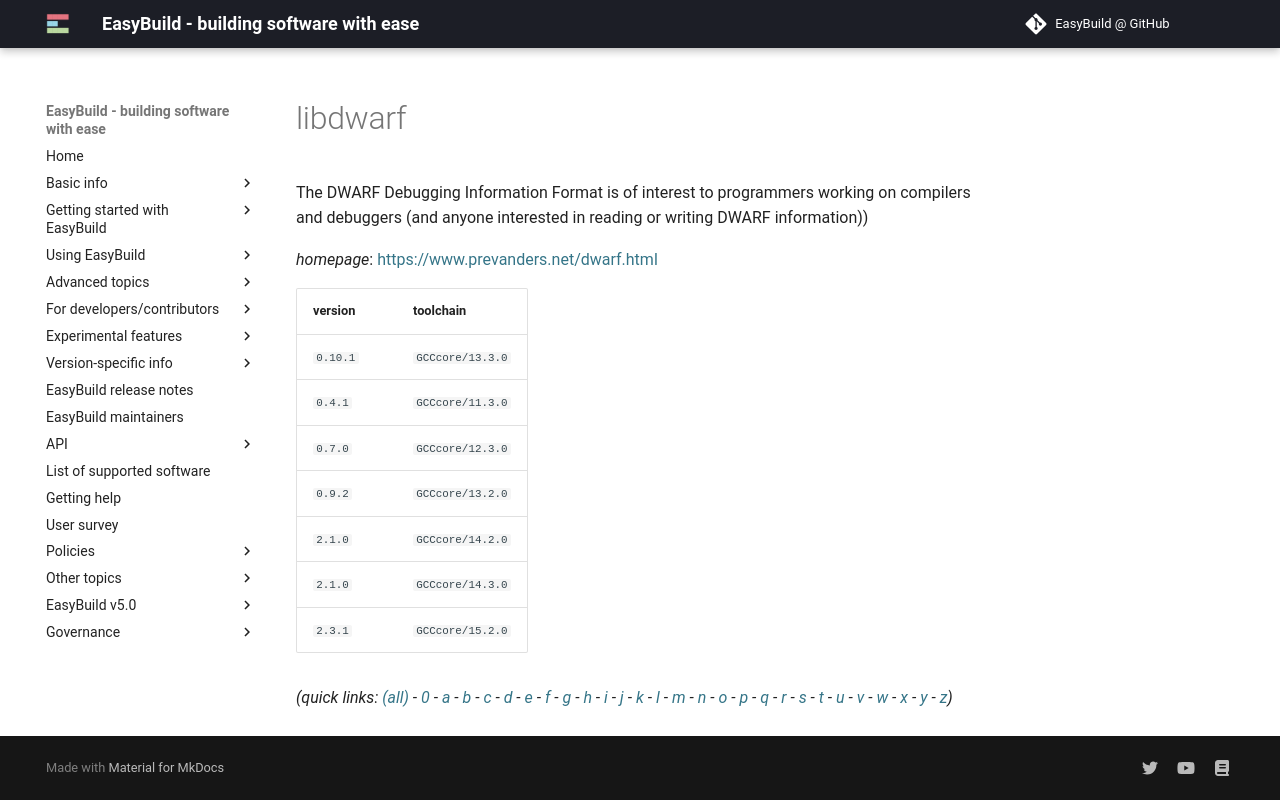

repository: easybuilders/easybuild-docs · page: version-specific/supported-software/l/libdwarf/index.html · generator: mkdocs

---
search:
  boost: 0.5
---
# libdwarf

The DWARF Debugging Information Format is of interest to programmers working on compilers and debuggers (and anyone interested in reading or writing DWARF information))

*homepage*: <https://www.prevanders.net/dwarf.html>

version | toolchain
--------|----------
``0.10.1`` | ``GCCcore/13.3.0``
``0.4.1`` | ``GCCcore/11.3.0``
``0.7.0`` | ``GCCcore/12.3.0``
``0.9.2`` | ``GCCcore/13.2.0``
``2.1.0`` | ``GCCcore/14.2.0``
``2.1.0`` | ``GCCcore/14.3.0``
``2.3.1`` | ``GCCcore/15.2.0``


*(quick links: [(all)](../index.md) - [0](../0/index.md) - [a](../a/index.md) - [b](../b/index.md) - [c](../c/index.md) - [d](../d/index.md) - [e](../e/index.md) - [f](../f/index.md) - [g](../g/index.md) - [h](../h/index.md) - [i](../i/index.md) - [j](../j/index.md) - [k](../k/index.md) - [l](../l/index.md) - [m](../m/index.md) - [n](../n/index.md) - [o](../o/index.md) - [p](../p/index.md) - [q](../q/index.md) - [r](../r/index.md) - [s](../s/index.md) - [t](../t/index.md) - [u](../u/index.md) - [v](../v/index.md) - [w](../w/index.md) - [x](../x/index.md) - [y](../y/index.md) - [z](../z/index.md))*
